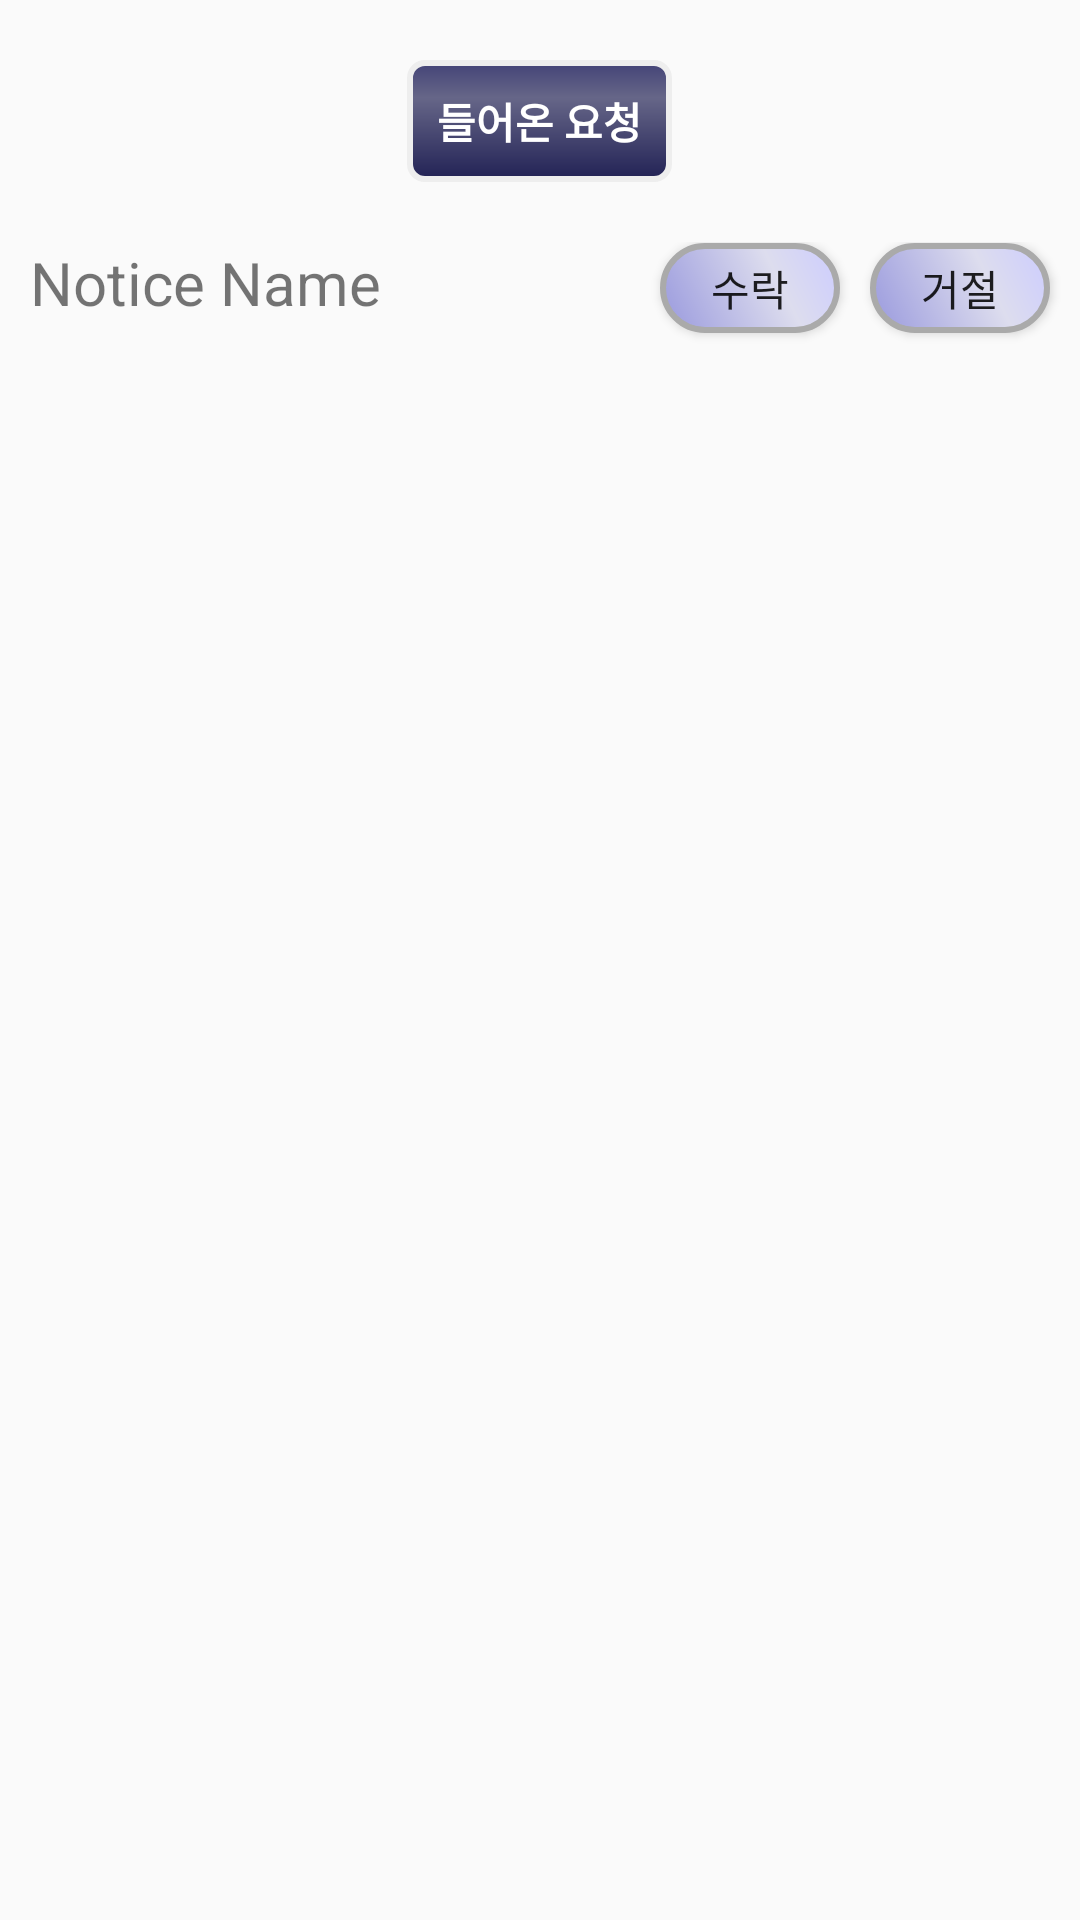

Layout XML and referenced resources for this Android screen:
<!-- AndroidManifest.xml: application theme AppTheme -->
<!-- res/layout/my_notice.xml -->
<?xml version="1.0" encoding="utf-8"?>
<LinearLayout xmlns:android="http://schemas.android.com/apk/res/android"
    android:orientation="vertical" android:layout_width="match_parent"
    android:layout_height="wrap_content">
    <TextView
        android:layout_width="wrap_content"
        android:layout_height="wrap_content"
        android:layout_gravity="center_horizontal"
        android:layout_marginTop="20dp"
        android:padding="10dp"
        android:textColor="#FFFFFF"
        android:text="들어온 요청"
        android:textStyle="bold"
        android:background="@drawable/dark_gradient"/>
    <TableLayout
        android:layout_width="fill_parent"
        android:layout_height="wrap_content"
        android:stretchColumns="0">

        <TableRow
            android:layout_width="match_parent"
            android:layout_height="wrap_content"
            android:layout_marginTop="20dp">
            <TextView
                android:id="@+id/noticeName"
                android:layout_width="wrap_content"
                android:layout_height="wrap_content"
                android:textSize="20dp"
                android:layout_marginLeft="10dp"
                android:text="Notice Name" />

            <Button
                android:id="@+id/noticeOK"
                android:background="@drawable/button"
                android:layout_width="60dp"
                android:layout_height="30dp"
                android:layout_marginRight="10dp"
                android:text="수락"/>
            <Button
                android:id="@+id/noticeNo"
                android:background="@drawable/button"
                android:layout_width="60dp"
                android:layout_height="30dp"
                android:layout_marginBottom="10dp"
                android:layout_marginRight="10dp"
                android:text="거절"/>
        </TableRow>
    </TableLayout>
</LinearLayout>
<!-- resources referenced by this layout -->
<resources>
  <!-- drawable button (drawable) -->
  <?xml version="1.0" encoding="utf-8"?>
  <shape xmlns:android="http://schemas.android.com/apk/res/android">
      <gradient android:startColor="#CCCCFF" android:endColor="#9999DD"
          android:centerColor="#DDDDEE"
          android:centerY="0.35"
          android:angle="225"/>
      <stroke android:width="2dp" android:color="#AAAAAA" />
      <corners android:radius="50dp" />
  </shape>
  <!-- drawable dark_gradient (drawable) -->
  <?xml version="1.0" encoding="utf-8"?>
  <shape xmlns:android="http://schemas.android.com/apk/res/android">
      <gradient android:startColor="#222255" android:endColor="#444477"
          android:centerColor="#666688"
          android:centerY="0.7"
          android:centerX="0.5"
          android:angle="90"/>
      <stroke android:width="2dp" android:color="#EEEEEE" />
  
      <corners android:radius="5dp" />
  </shape>
  <style name="AppTheme" parent="Theme.AppCompat.Light.DarkActionBar">
          
          <item name="colorPrimary">@color/colorPrimary</item>
          <item name="colorPrimaryDark">@color/colorPrimaryDark</item>
          <item name="colorAccent">#DDDDFF</item>
      </style>
  <color name="colorPrimary">#3F51B5</color>
  <color name="colorPrimaryDark">#303F9F</color>
</resources>
